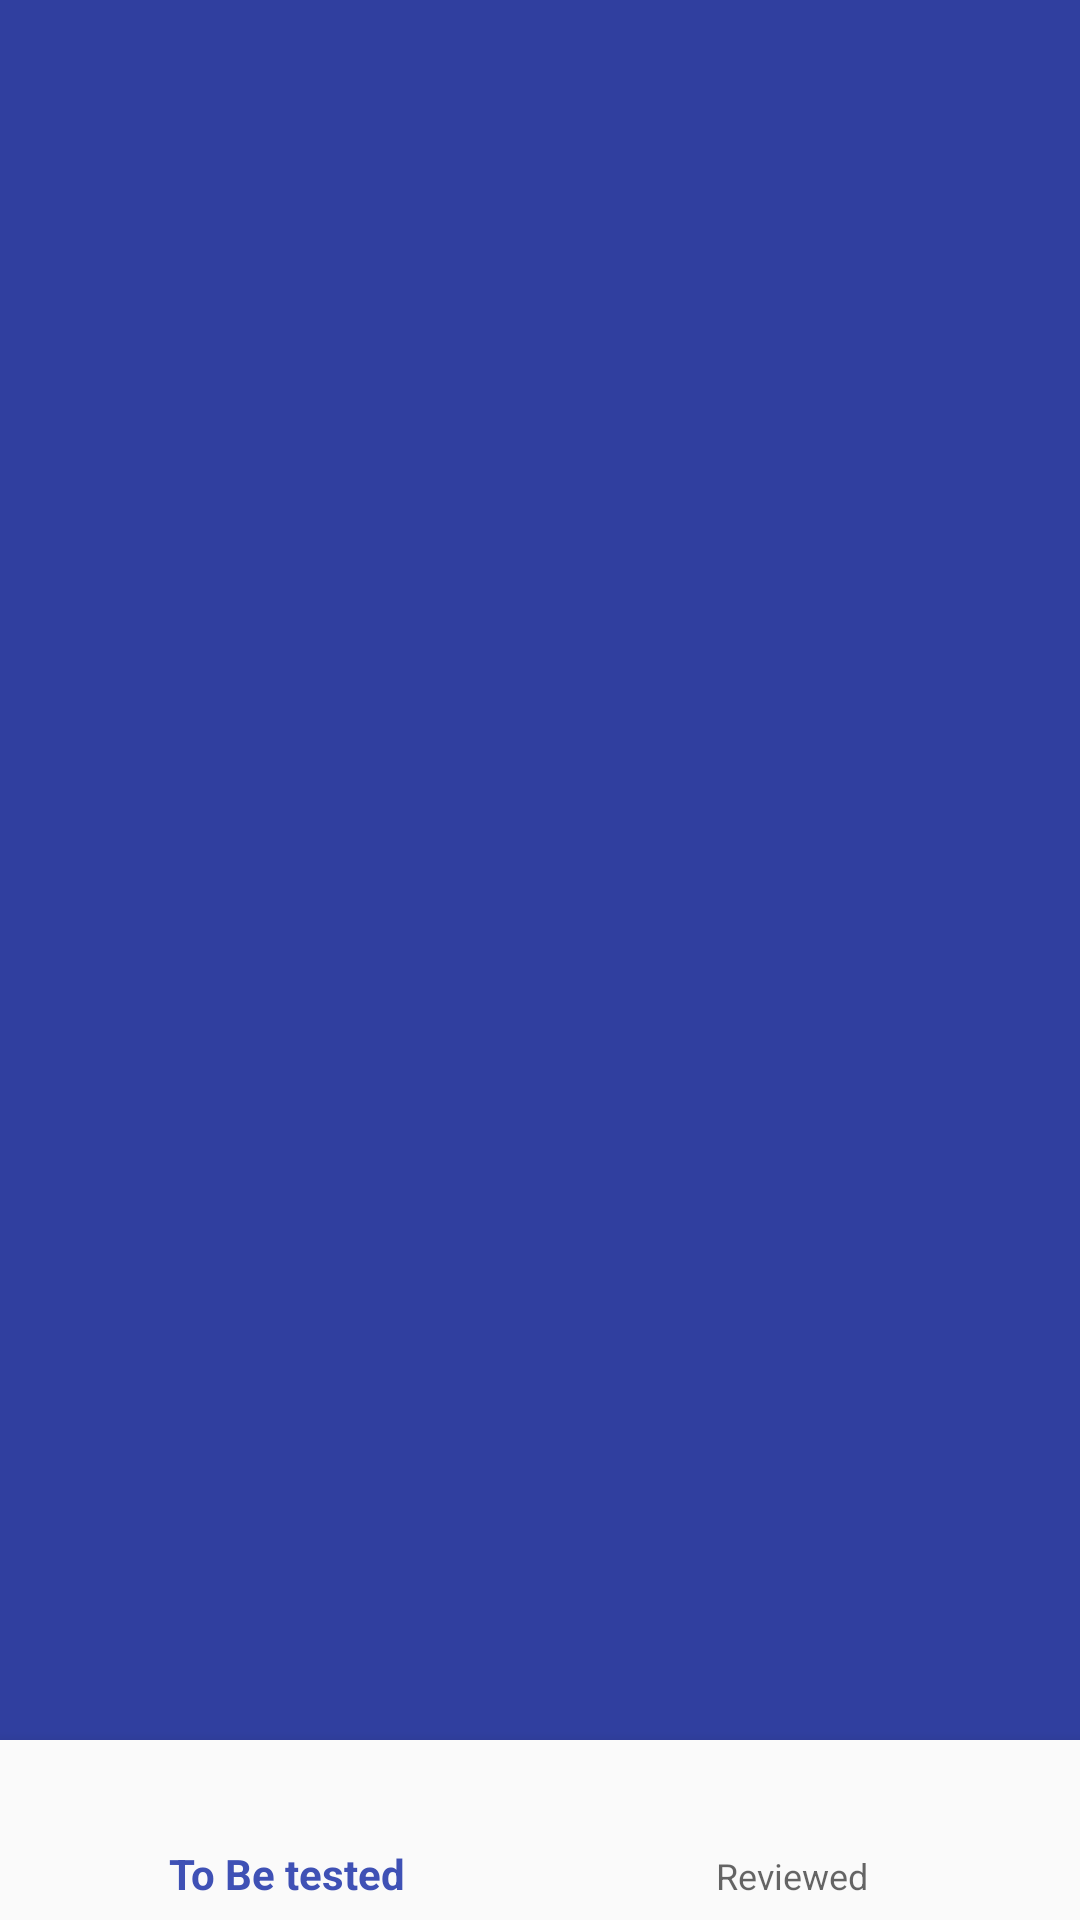

This screen was rendered from an Android layout file. Write that file and the resources it references.
<!-- AndroidManifest.xml: application theme AppTheme -->
<!-- res/layout/activity_main.xml -->
<?xml version="1.0" encoding="utf-8"?>
<RelativeLayout
    android:id="@+id/container"
    xmlns:android="http://schemas.android.com/apk/res/android"
    xmlns:app="http://schemas.android.com/apk/res-auto"
    xmlns:tools="http://schemas.android.com/tools"
    android:layout_width="match_parent"
    android:layout_height="match_parent"
    tools:context="com.treever_template_tester.ui.main_screen.MainActivity">


    <ViewFlipper
       android:id="@+id/view_flipper"
       android:background="@color/colorPrimaryDark"
       android:layout_width="match_parent"
       android:layout_height="match_parent"
        android:layout_marginBottom="60dp">
       <android.support.v7.widget.RecyclerView
           android:id="@+id/to_be_tested_recyclerView"
           android:layout_width="match_parent"
           android:layout_height="match_parent">
       </android.support.v7.widget.RecyclerView>
       <android.support.v7.widget.RecyclerView
           android:id="@+id/reviewed_recyclerView"
           android:layout_width="match_parent"
           android:layout_height="match_parent">
       </android.support.v7.widget.RecyclerView>
   </ViewFlipper>

    <android.support.design.widget.BottomNavigationView
        android:id="@+id/navigation"
        android:layout_width="match_parent"
        android:layout_height="60dp"
        android:layout_alignParentBottom="true"
        android:layout_alignParentStart="true"
        android:background="?android:attr/windowBackground"
        app:layout_constraintBottom_toBottomOf="parent"
        app:layout_constraintLeft_toLeftOf="parent"
        app:layout_constraintRight_toRightOf="parent"
        app:menu="@menu/navigation">

    </android.support.design.widget.BottomNavigationView>
    <ProgressBar
        android:id="@+id/progressBar"
        style="?android:attr/progressBarStyle"
        android:layout_centerInParent="true"
        android:layout_width="wrap_content"
        android:visibility="gone"
        android:layout_height="wrap_content"/>


</RelativeLayout>
<!-- resources referenced by this layout -->
<resources>
  <color name="colorPrimaryDark">#303F9F</color>
  <style name="AppTheme" parent="Theme.AppCompat.Light.DarkActionBar">
          
          <item name="colorPrimary">@color/colorPrimary</item>
          <item name="colorPrimaryDark">@color/colorPrimaryDark</item>
          <item name="colorAccent">@color/colorAccent</item>
      </style>
  <color name="colorPrimary">#3F51B5</color>
  <color name="colorAccent">#FF4081</color>
</resources>
